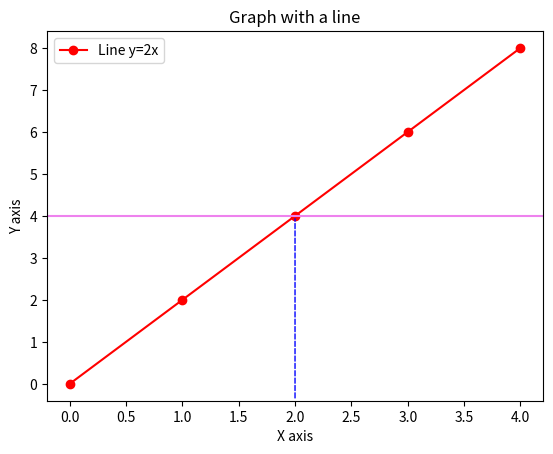

This chart was generated by the following Python code:
import matplotlib.pyplot as plt

# -*- coding: utf-8 -*-

# Setting coordinates for points on the line
x = [0, 1, 2, 3, 4]
y = [0, 2, 4, 6, 8]

# Plotting the graph with markers and a red line
plt.plot(x, y, marker='o', linestyle='-', color='red', label='Line y=2x')

# Additional plot settings
plt.title('Graph with a line')
plt.xlabel('X axis')
plt.ylabel('Y axis')
plt.legend()

# Adding the intersection with the line (adding a horizontal line)
plt.axhline(y=4, color='violet', linestyle='-', label='Intersection with y=4')

# Adding a perpendicular to the x-axis from the intersection point with an arrow
plt.annotate('',
             xy=(2, 4),  # coordinates of the arrow end
             xytext=(2, -0.4),  # starting coordinates of the arrow (slightly above the x-axis)
             arrowprops=dict(arrowstyle='-', color='blue', linestyle='--'),  # arrow parameters
             )

# Displaying the graph
plt.show()
